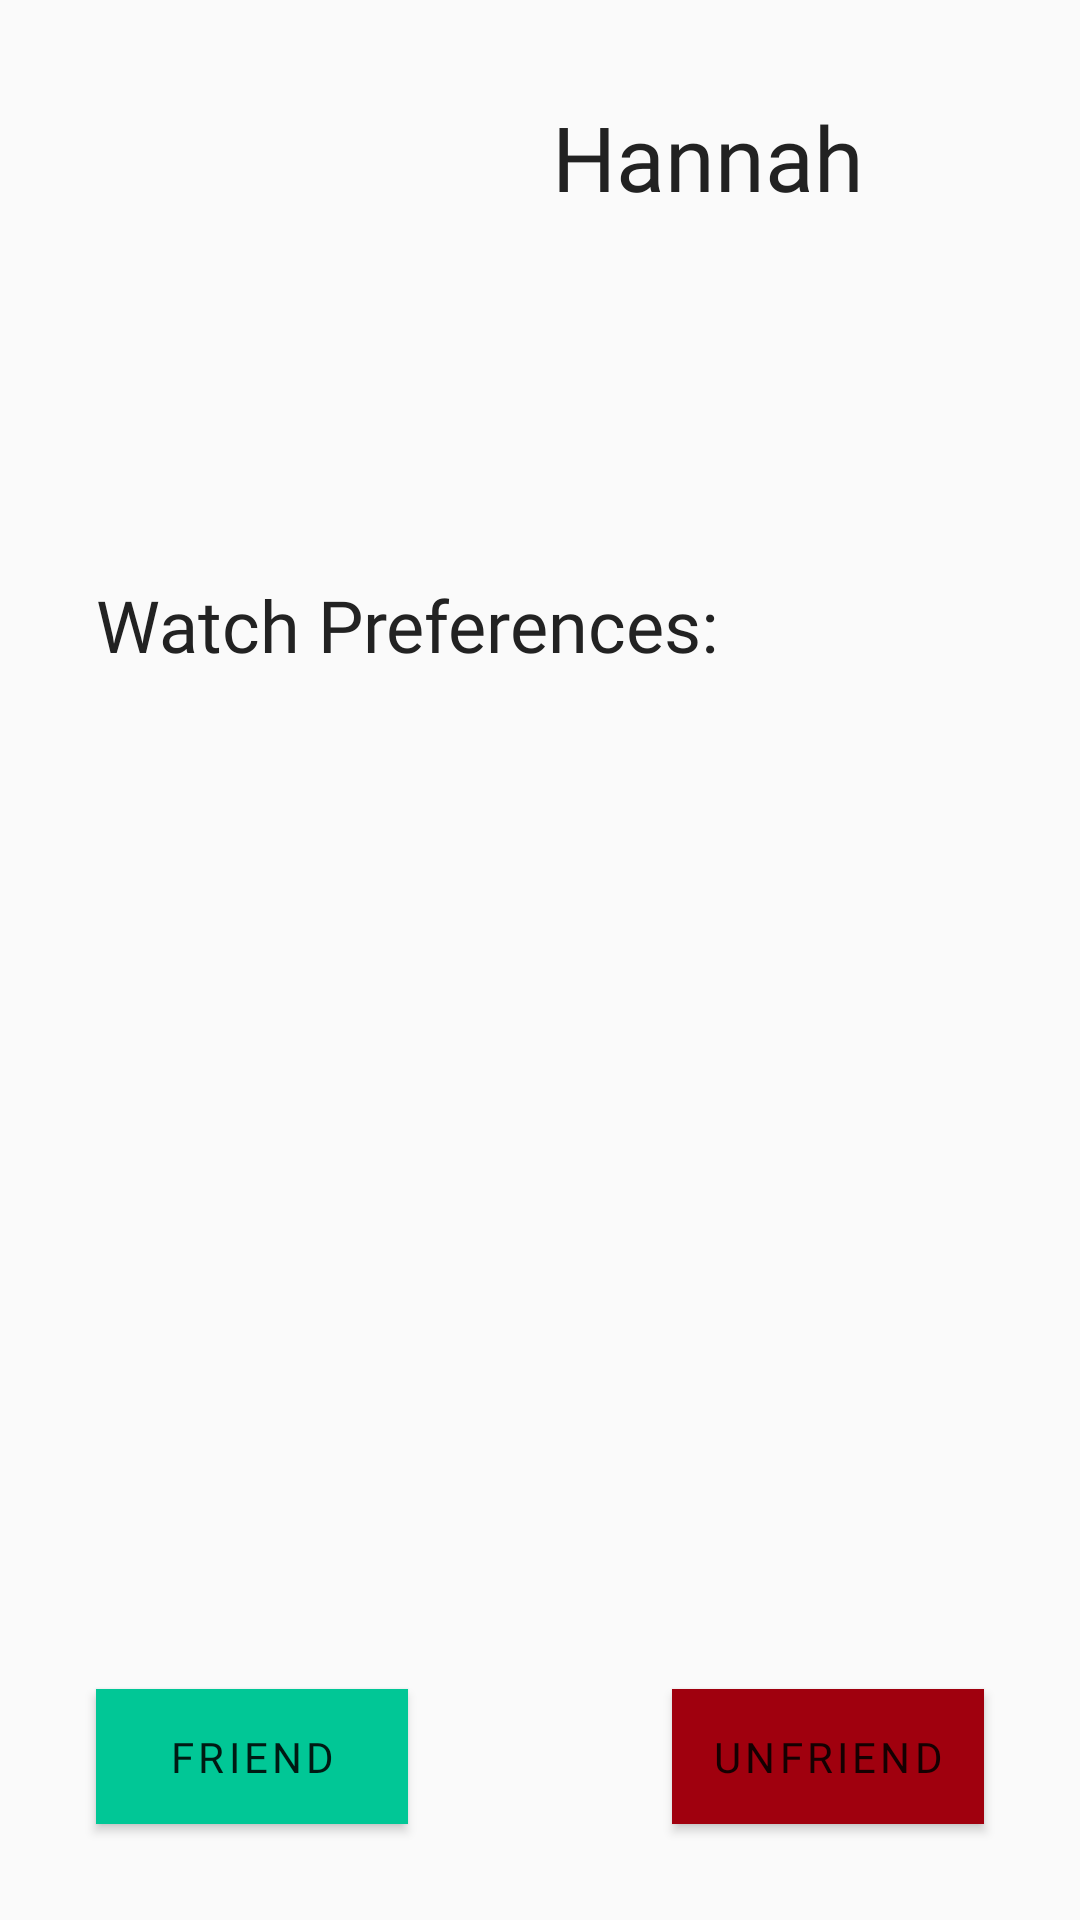

This screen was rendered from an Android layout file. Write that file and the resources it references.
<!-- AndroidManifest.xml: application theme AppTheme -->
<!-- res/layout/activity_friend_profile.xml -->
<?xml version="1.0" encoding="utf-8"?>
<androidx.constraintlayout.widget.ConstraintLayout xmlns:android="http://schemas.android.com/apk/res/android"
    xmlns:app="http://schemas.android.com/apk/res-auto"
    xmlns:tools="http://schemas.android.com/tools"
    android:layout_width="match_parent"
    android:layout_height="match_parent"
    tools:context=".FriendProfileActivity">

    <ImageView
        android:id="@+id/profileImage"
        android:layout_width="128dp"
        android:layout_height="128dp"
        android:layout_marginStart="32dp"
        android:layout_marginTop="32dp"
        app:layout_constraintStart_toStartOf="parent"
        app:layout_constraintTop_toTopOf="parent"
        tools:srcCompat="@tools:sample/avatars" />

    <TextView
        android:id="@+id/textView_Name"
        android:layout_width="0dp"
        android:layout_height="wrap_content"
        android:layout_marginStart="24dp"
        android:layout_marginTop="32dp"
        android:layout_marginEnd="32dp"
        android:fontFamily="@font/lato_black"
        android:text="Hannah"
        android:textColor="@color/colorText"
        android:textSize="30sp"
        app:layout_constraintEnd_toEndOf="parent"
        app:layout_constraintStart_toEndOf="@+id/profileImage"
        app:layout_constraintTop_toTopOf="parent" />

    <TextView
        android:id="@+id/textView6"
        android:layout_width="wrap_content"
        android:layout_height="wrap_content"
        android:layout_marginStart="32dp"
        android:layout_marginTop="32dp"
        android:fontFamily="@font/lato"
        android:text="Watch Preferences:"
        android:textColor="@color/colorText"
        android:textSize="24sp"
        app:layout_constraintStart_toStartOf="parent"
        app:layout_constraintTop_toBottomOf="@+id/profileImage" />

    <Button
        android:id="@+id/textView13"
        style="@style/Widget.AppCompat.Button"
        android:layout_width="104dp"
        android:layout_height="45dp"
        android:layout_marginEnd="32dp"
        android:layout_marginBottom="32dp"
        android:background="@color/colorPrimary"
        android:fontFamily="@font/lato_bold"
        android:gravity="center"
        android:letterSpacing=".1"
        android:onClick="onClickUnfriend"
        android:text="Unfriend"
        android:textColor="@color/colorWhite"
        app:layout_constraintBottom_toBottomOf="parent"
        app:layout_constraintEnd_toEndOf="parent" />

    <Button
        android:id="@+id/textView14"
        style="@style/Widget.AppCompat.Button"
        android:layout_width="104dp"
        android:layout_height="45dp"
        android:layout_marginStart="32dp"
        android:layout_marginBottom="32dp"
        android:background="@color/colorAccent"
        android:fontFamily="@font/lato_bold"
        android:gravity="center"
        android:letterSpacing=".1"
        android:onClick="onClickFriend"
        android:text="Friend"
        android:textColor="@color/colorWhite"
        app:layout_constraintBottom_toBottomOf="parent"
        app:layout_constraintStart_toStartOf="parent" />

    <TextView
        android:id="@+id/textView"
        android:layout_width="0dp"
        android:layout_height="wrap_content"
        android:layout_marginStart="32dp"
        android:layout_marginTop="8dp"
        android:layout_marginEnd="32dp"
        android:text=""
        app:layout_constraintEnd_toEndOf="parent"
        app:layout_constraintStart_toStartOf="parent"
        app:layout_constraintTop_toBottomOf="@+id/textView6" />
</androidx.constraintlayout.widget.ConstraintLayout>
<!-- resources referenced by this layout -->
<resources>
  <color name="colorAccent">#01c796</color>
  <color name="colorPrimary">#a0000e</color>
  <color name="colorText">#222222</color>
  <style name="AppTheme" parent="Theme.AppCompat.Light.NoActionBar">
          
          <item name="colorPrimary">@color/colorDark</item>
          <item name="colorPrimaryDark">@color/colorDark</item>
          <item name="colorAccent">@color/colorAccent</item>
  
      </style>
  <color name="colorDark">#25353c</color>
</resources>
